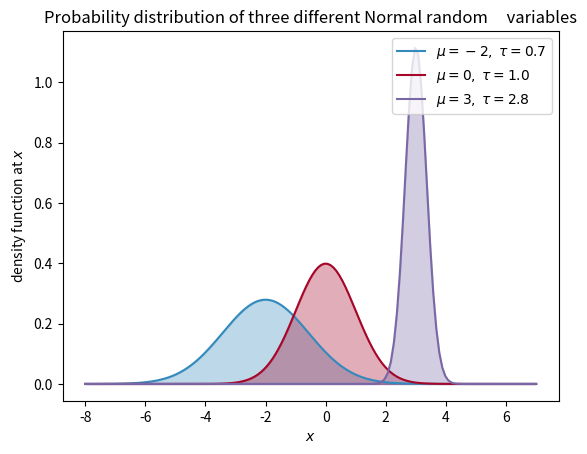

Here is the Python script that generated this plot:
import numpy as np
import scipy.stats as stats
from matplotlib import pyplot as plt


def main():
    x = np.linspace(-8, 7, 150)
    mu = (-2, 0, 3)
    tau = (.7, 1, 2.8)
    colors = ["#348ABD", "#A60628", "#7A68A6"]
    parameters = zip(mu, tau, colors)

    for _mu, _tau, _color in parameters:
        plt.plot(x, stats.norm.pdf(x, _mu, scale=1. / _tau),
                 label="$\mu = %d,\;\\tau = %.1f$" % (_mu, _tau), color=_color)
        plt.fill_between(x, stats.norm.pdf(x, _mu, scale=1. / _tau),
                         color=_color, alpha=.33)

    plt.legend(loc="upper right")
    plt.xlabel("$x$")
    plt.ylabel("density function at $x$")
    plt.title("Probability distribution of three different Normal random \
    variables")
    plt.show()


if __name__ == '__main__':
    main()
